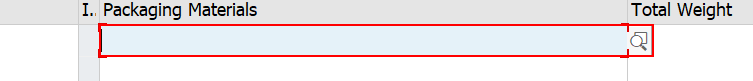
Task: Test Automation Project
Workflow: Step4_VL32N_changeInboundDelivery_2

Step 1: type [packagingMaterials] into 'CTextField Packaging' in window 'Processing of Handling Units for Inbound Delivery*' (saplogon.exe)

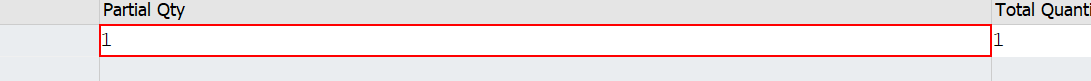
Step 2: get-text from 'TextField  Partial Qty' in window 'Processing of Handling Units for Inbound Delivery*' (saplogon.exe)

Step 3: type [HalfQty] into 'TextField  Partial Qty' in window 'Processing of Handling Units for Inbound Delivery*' (saplogon.exe) (same screen as step 2)

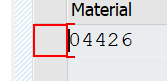
Step 4: click on 'TableRow' in window 'Processing of Handling Units for Inbound Delivery*' (saplogon.exe)

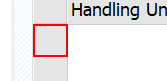
Step 5: click on 'TableRow' in window 'Processing of Handling Units for Inbound Delivery*' (saplogon.exe)

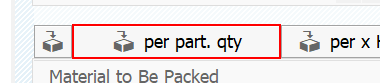
Step 6: click on 'Button  per part. qty' in window 'Processing of Handling Units for Inbound Delivery*' (saplogon.exe)

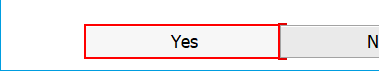
Step 7: click on 'Button  Yes' in window 'Target HU was not selected' (saplogon.exe)

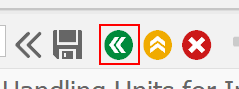
Step 8: click on 'Button  Back (F3)' in window 'Processing of Handling Units for Inbound Delivery*' (saplogon.exe)
